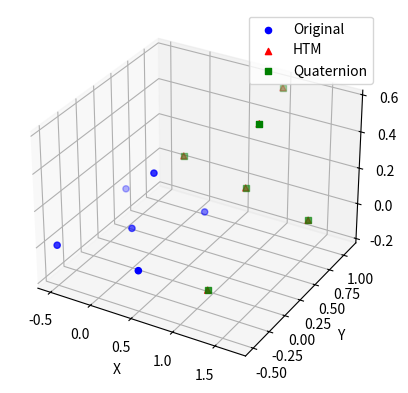

This chart was generated by the following Python code:
#!/usr/bin/env python3
"""
Task 12.2: Transform your troops
Ubuntu 20.04 + Python3
"""

import numpy as np
import math
import matplotlib.pyplot as plt

# -------------------------
# Utility functions
# -------------------------
def deg2rad(deg):
    return deg * math.pi / 180.0

def rotation_matrix_from_euler_xyz(thetax_deg, thetay_deg, thetaz_deg):
    """Rotation matrix R = Rz * Ry * Rx"""
    tx = deg2rad(thetax_deg)
    ty = deg2rad(thetay_deg)
    tz = deg2rad(thetaz_deg)

    Rx = np.array([[1, 0, 0],
                   [0, math.cos(tx), -math.sin(tx)],
                   [0, math.sin(tx), math.cos(tx)]])
    Ry = np.array([[math.cos(ty), 0, math.sin(ty)],
                   [0, 1, 0],
                   [-math.sin(ty), 0, math.cos(ty)]])
    Rz = np.array([[math.cos(tz), -math.sin(tz), 0],
                   [math.sin(tz),  math.cos(tz), 0],
                   [0, 0, 1]])
    return Rz @ Ry @ Rx

def quaternion_from_euler_xyz(thetax_deg, thetay_deg, thetaz_deg):
    """Quaternion (w, x, y, z)"""
    tx = deg2rad(thetax_deg) / 2
    ty = deg2rad(thetay_deg) / 2
    tz = deg2rad(thetaz_deg) / 2

    cx, sx = math.cos(tx), math.sin(tx)
    cy, sy = math.cos(ty), math.sin(ty)
    cz, sz = math.cos(tz), math.sin(tz)

    # q = qz * qy * qx
    qx = (cx, sx, 0.0, 0.0)
    qy = (cy, 0.0, sy, 0.0)
    qz = (cz, 0.0, 0.0, sz)

    def qmult(a, b):
        aw, ax, ay, az = a
        bw, bx, by, bz = b
        return (
            aw*bw - ax*bx - ay*by - az*bz,
            aw*bx + ax*bw + ay*bz - az*by,
            aw*by - ax*bz + ay*bw + az*bx,
            aw*bz + ax*by - ay*bx + az*bw
        )

    return qmult(qz, qmult(qy, qx))

def rotate_points_with_quaternion(points, q):
    """Rotate Nx3 points with quaternion q = (w,x,y,z)"""
    w, x, y, z = q
    q_vec = np.array([x, y, z])
    v = points
    cross1 = np.cross(q_vec, v)
    cross2 = np.cross(q_vec, cross1 + w*v)
    v_rot = v + 2.0*cross2
    return v_rot

# -------------------------
# Transformation functions
# -------------------------
def transform_points_htm(points, tx, ty, tz, thetax, thetay, thetaz):
    R = rotation_matrix_from_euler_xyz(thetax, thetay, thetaz)
    t = np.array([tx, ty, tz])
    return (R @ points.T).T + t

def transform_points_quaternion(points, tx, ty, tz, thetax, thetay, thetaz):
    q = quaternion_from_euler_xyz(thetax, thetay, thetaz)
    rotated = rotate_points_with_quaternion(points, q)
    t = np.array([tx, ty, tz])
    return rotated + t

# -------------------------
# Main demo
# -------------------------
if __name__ == "__main__":
    # Example points
    points = np.array([
        [0.5, 0.5, 0.0],
        [0.5, -0.5, 0.0],
        [-0.5, 0.5, 0.0],
        [-0.5, -0.5, 0.0],
        [0.0, 0.0, 0.0],
        [0.2, 0.1, 0.3]
    ])

    # Example transform
    translation = (1.0, 0.5, 0.2)
    rotation = (30, -15, 45)

    transformed_htm = transform_points_htm(points, *translation, *rotation)
    transformed_quat = transform_points_quaternion(points, *translation, *rotation)

    # Print results
    print("Original:\n", points)
    print("\nTransformed (HTM):\n", transformed_htm)
    print("\nTransformed (Quaternion):\n", transformed_quat)

    # Plot
    fig = plt.figure()
    ax = fig.add_subplot(111, projection="3d")
    ax.scatter(points[:,0], points[:,1], points[:,2], c="blue", label="Original")
    ax.scatter(transformed_htm[:,0], transformed_htm[:,1], transformed_htm[:,2], c="red", marker="^", label="HTM")
    ax.scatter(transformed_quat[:,0], transformed_quat[:,1], transformed_quat[:,2], c="green", marker="s", label="Quaternion")
    ax.set_xlabel("X"); ax.set_ylabel("Y"); ax.set_zlabel("Z")
    ax.legend()
    plt.show()
